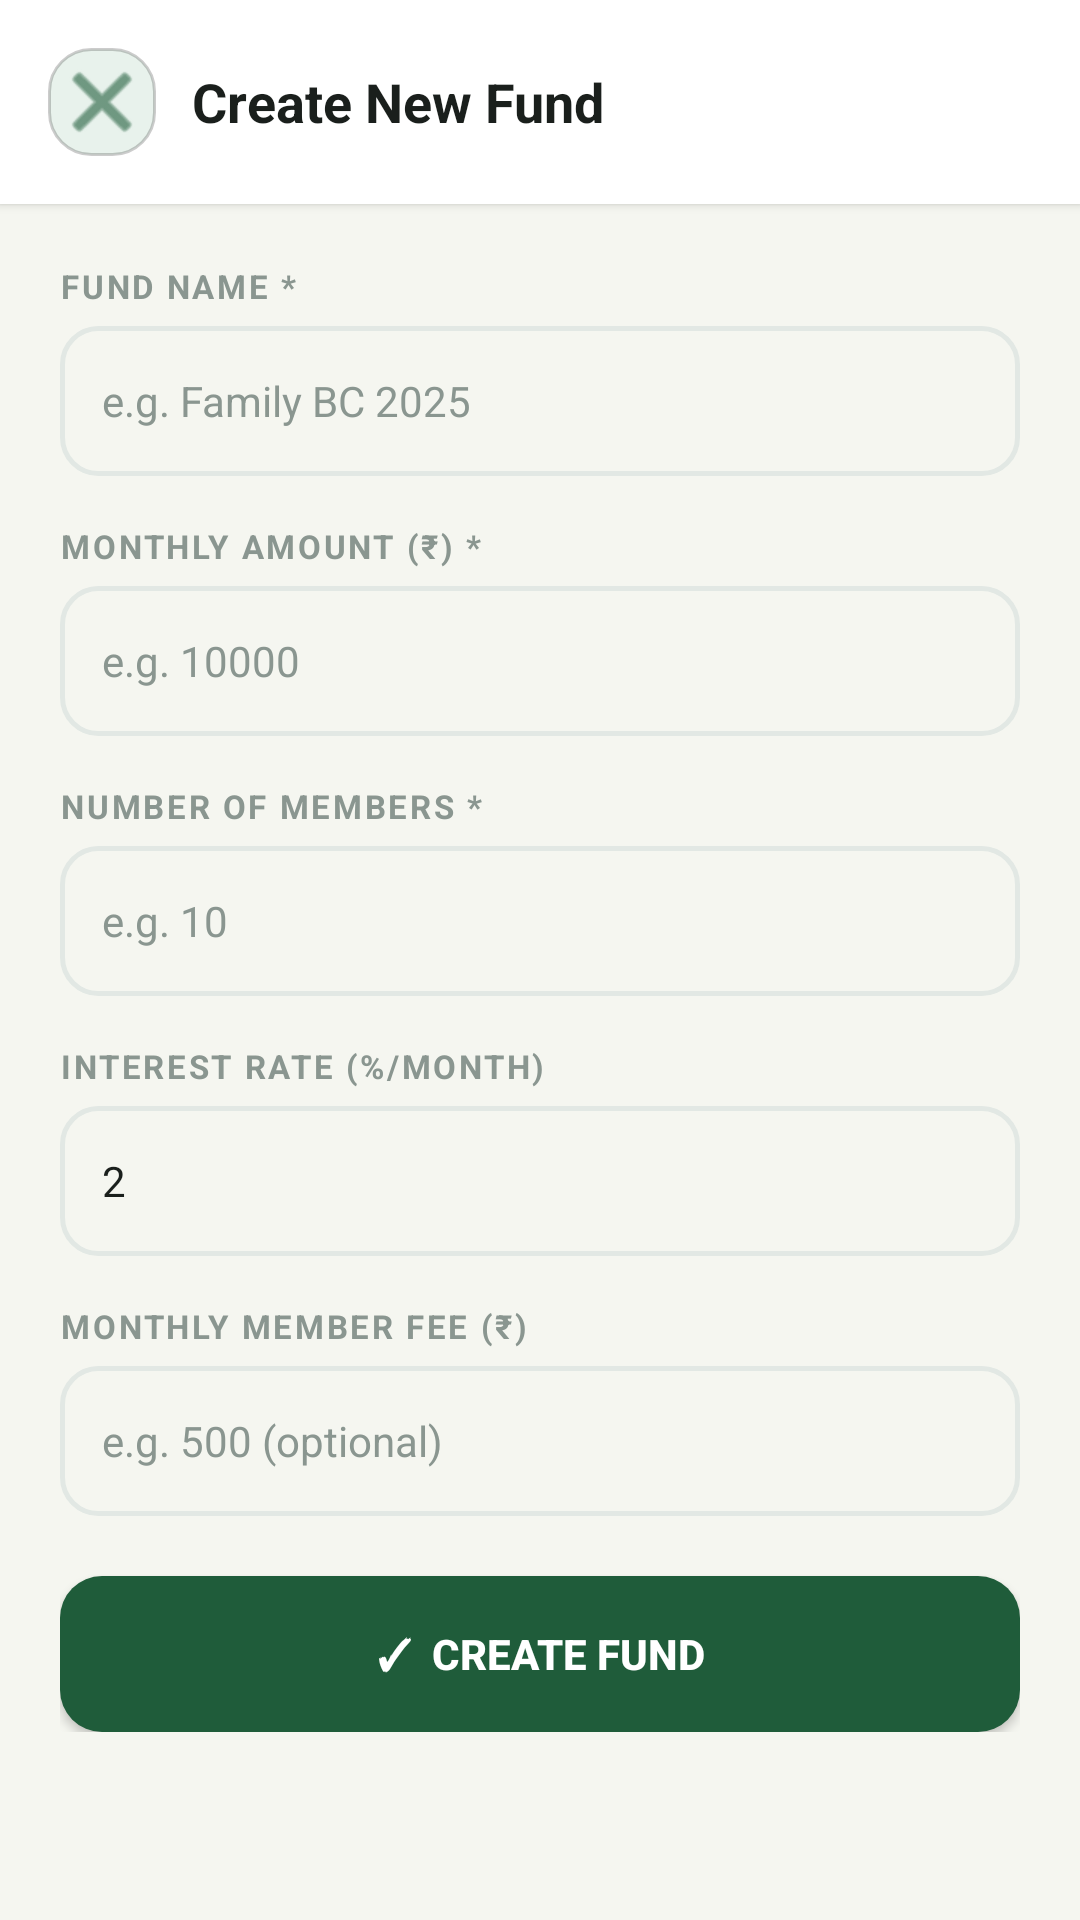

Here is an Android app screen rendered from its layout file. Give the layout XML and the strings, colors and styles it references.
<!-- AndroidManifest.xml: application theme Theme.KSociety -->
<!-- res/layout/activity_add_fund.xml -->
<?xml version="1.0" encoding="utf-8"?>
<ScrollView xmlns:android="http://schemas.android.com/apk/res/android"
    android:layout_width="match_parent"
    android:layout_height="match_parent"
    android:background="@color/bg_main">

    <LinearLayout
        android:layout_width="match_parent"
        android:layout_height="wrap_content"
        android:orientation="vertical">

        
        <LinearLayout
            android:layout_width="match_parent"
            android:layout_height="wrap_content"
            android:background="@color/surface"
            android:elevation="2dp"
            android:gravity="center_vertical"
            android:orientation="horizontal"
            android:padding="16dp">

            <ImageButton
                android:id="@+id/btn_close"
                android:layout_width="36dp"
                android:layout_height="36dp"
                android:background="@drawable/bg_accent_soft"
                android:src="@android:drawable/ic_menu_close_clear_cancel"
                android:tint="@color/header_green"
                android:contentDescription="Close" />

            <TextView
                android:layout_width="0dp"
                android:layout_height="wrap_content"
                android:layout_marginStart="12dp"
                android:layout_weight="1"
                android:text="Create New Fund"
                android:textColor="@color/text_primary"
                android:textSize="18sp"
                android:textStyle="bold" />
        </LinearLayout>

        <LinearLayout
            android:layout_width="match_parent"
            android:layout_height="wrap_content"
            android:orientation="vertical"
            android:padding="20dp">

            
            <TextView
                android:layout_width="wrap_content"
                android:layout_height="wrap_content"
                android:layout_marginBottom="6dp"
                android:text="FUND NAME *"
                android:textColor="@color/text_muted"
                android:textSize="11sp"
                android:textStyle="bold"
                android:letterSpacing="0.08" />

            <EditText
                android:id="@+id/et_fund_name"
                android:layout_width="match_parent"
                android:layout_height="50dp"
                android:layout_marginBottom="16dp"
                android:background="@drawable/bg_input_field"
                android:hint="e.g. Family BC 2025"
                android:inputType="textCapWords"
                android:paddingStart="14dp"
                android:paddingEnd="14dp"
                android:textColor="@color/text_primary"
                android:textColorHint="@color/text_muted"
                android:textSize="14sp" />

            
            <TextView
                android:layout_width="wrap_content"
                android:layout_height="wrap_content"
                android:layout_marginBottom="6dp"
                android:text="MONTHLY AMOUNT (₹) *"
                android:textColor="@color/text_muted"
                android:textSize="11sp"
                android:textStyle="bold"
                android:letterSpacing="0.08" />

            <EditText
                android:id="@+id/et_monthly_amount"
                android:layout_width="match_parent"
                android:layout_height="50dp"
                android:layout_marginBottom="16dp"
                android:background="@drawable/bg_input_field"
                android:hint="e.g. 10000"
                android:inputType="number"
                android:paddingStart="14dp"
                android:paddingEnd="14dp"
                android:textColor="@color/text_primary"
                android:textColorHint="@color/text_muted"
                android:textSize="14sp" />

            
            <TextView
                android:layout_width="wrap_content"
                android:layout_height="wrap_content"
                android:layout_marginBottom="6dp"
                android:text="NUMBER OF MEMBERS *"
                android:textColor="@color/text_muted"
                android:textSize="11sp"
                android:textStyle="bold"
                android:letterSpacing="0.08" />

            <EditText
                android:id="@+id/et_num_members"
                android:layout_width="match_parent"
                android:layout_height="50dp"
                android:layout_marginBottom="16dp"
                android:background="@drawable/bg_input_field"
                android:hint="e.g. 10"
                android:inputType="number"
                android:paddingStart="14dp"
                android:paddingEnd="14dp"
                android:textColor="@color/text_primary"
                android:textColorHint="@color/text_muted"
                android:textSize="14sp" />

            
            <TextView
                android:layout_width="wrap_content"
                android:layout_height="wrap_content"
                android:layout_marginBottom="6dp"
                android:text="INTEREST RATE (%/MONTH)"
                android:textColor="@color/text_muted"
                android:textSize="11sp"
                android:textStyle="bold"
                android:letterSpacing="0.08" />

            <EditText
                android:id="@+id/et_interest_rate"
                android:layout_width="match_parent"
                android:layout_height="50dp"
                android:layout_marginBottom="16dp"
                android:background="@drawable/bg_input_field"
                android:hint="Default 2%"
                android:inputType="numberDecimal"
                android:paddingStart="14dp"
                android:paddingEnd="14dp"
                android:text="2"
                android:textColor="@color/text_primary"
                android:textColorHint="@color/text_muted"
                android:textSize="14sp" />

            
            <TextView
                android:layout_width="wrap_content"
                android:layout_height="wrap_content"
                android:layout_marginBottom="6dp"
                android:text="MONTHLY MEMBER FEE (₹)"
                android:textColor="@color/text_muted"
                android:textSize="11sp"
                android:textStyle="bold"
                android:letterSpacing="0.08" />

            <EditText
                android:id="@+id/et_member_fee"
                android:layout_width="match_parent"
                android:layout_height="50dp"
                android:layout_marginBottom="20dp"
                android:background="@drawable/bg_input_field"
                android:hint="e.g. 500 (optional)"
                android:inputType="number"
                android:paddingStart="14dp"
                android:paddingEnd="14dp"
                android:textColor="@color/text_primary"
                android:textColorHint="@color/text_muted"
                android:textSize="14sp" />

            
            <LinearLayout
                android:id="@+id/layout_preview"
                android:layout_width="match_parent"
                android:layout_height="wrap_content"
                android:layout_marginBottom="20dp"
                android:background="@drawable/bg_accent_soft"
                android:gravity="center_vertical"
                android:orientation="horizontal"
                android:padding="14dp"
                android:visibility="gone">

                <FrameLayout
                    android:layout_width="36dp"
                    android:layout_height="36dp"
                    android:layout_marginEnd="12dp"
                    android:background="@drawable/bg_fund_dot">

                    <View
                        android:layout_width="12dp"
                        android:layout_height="12dp"
                        android:layout_gravity="center"
                        android:background="@drawable/circle_dot" />
                </FrameLayout>

                <LinearLayout
                    android:layout_width="0dp"
                    android:layout_height="wrap_content"
                    android:layout_weight="1"
                    android:orientation="vertical">

                    <TextView
                        android:id="@+id/tv_preview_name"
                        android:layout_width="wrap_content"
                        android:layout_height="wrap_content"
                        android:text="Fund Name"
                        android:textColor="@color/text_primary"
                        android:textSize="14sp"
                        android:textStyle="bold" />

                    <TextView
                        android:id="@+id/tv_preview_meta"
                        android:layout_width="wrap_content"
                        android:layout_height="wrap_content"
                        android:text="0 members · ₹0/mo"
                        android:textColor="@color/text_muted"
                        android:textSize="12sp" />
                </LinearLayout>

                <TextView
                    android:layout_width="wrap_content"
                    android:layout_height="wrap_content"
                    android:background="@drawable/pill_green_bg"
                    android:paddingStart="10dp"
                    android:paddingTop="3dp"
                    android:paddingEnd="10dp"
                    android:paddingBottom="3dp"
                    android:text="All Paid"
                    android:textColor="@color/color_green"
                    android:textSize="11sp"
                    android:textStyle="bold" />
            </LinearLayout>

            
            <Button
                android:id="@+id/btn_create_fund"
                android:layout_width="match_parent"
                android:layout_height="52dp"
                android:background="@drawable/bg_button_primary"
                android:text="✓  Create Fund"
                android:textColor="@color/white"
                android:textSize="14sp"
                android:textStyle="bold" />
        </LinearLayout>
    </LinearLayout>
</ScrollView>
<!-- resources referenced by this layout -->
<resources>
  <color name="bg_main">#F5F6F0</color>
  <color name="color_green">#1F7A4A</color>
  <color name="header_green">#1F5C3A</color>
  <color name="surface">#FFFFFF</color>
  <color name="text_muted">#8A9690</color>
  <color name="text_primary">#1A1F1C</color>
  <color name="white">#FFFFFF</color>
  <!-- drawable bg_accent_soft (drawable) -->
  <?xml version="1.0" encoding="utf-8"?>
  <shape xmlns:android="http://schemas.android.com/apk/res/android" android:shape="rectangle">
      <solid android:color="@color/accent_soft"/>
      <corners android:radius="14dp"/>
      <stroke android:width="1dp" android:color="#33000000"/>
  </shape>
  <!-- drawable bg_button_primary (drawable) -->
  <?xml version="1.0" encoding="utf-8"?>
  <shape xmlns:android="http://schemas.android.com/apk/res/android" android:shape="rectangle">
      <solid android:color="@color/header_green"/>
      <corners android:radius="14dp"/>
  </shape>
  <!-- drawable bg_fund_dot (drawable) -->
  <?xml version="1.0" encoding="utf-8"?>
  <shape xmlns:android="http://schemas.android.com/apk/res/android" android:shape="rectangle">
      <solid android:color="#22000000"/>
      <corners android:radius="10dp"/>
      <stroke android:width="2dp" android:color="#44000000"/>
  </shape>
  <!-- drawable bg_input_field (drawable) -->
  <?xml version="1.0" encoding="utf-8"?>
  <shape xmlns:android="http://schemas.android.com/apk/res/android" android:shape="rectangle">
      <solid android:color="@color/bg_main"/>
      <corners android:radius="12dp"/>
      <stroke android:width="1.5dp" android:color="@color/border_color"/>
  </shape>
  <!-- drawable circle_dot (drawable) -->
  <?xml version="1.0" encoding="utf-8"?>
  <shape xmlns:android="http://schemas.android.com/apk/res/android" android:shape="oval">
      <solid android:color="@color/header_green"/>
  </shape>
  <!-- drawable pill_green_bg (drawable) -->
  <?xml version="1.0" encoding="utf-8"?>
  <shape xmlns:android="http://schemas.android.com/apk/res/android" android:shape="rectangle">
      <solid android:color="@color/color_green_bg"/>
      <corners android:radius="20dp"/>
  </shape>
  <style name="Theme.KSociety" parent="Theme.MaterialComponents.Light.NoActionBar">
          <item name="colorPrimary">@color/header_green</item>
          <item name="colorPrimaryVariant">@color/colorPrimaryDark</item>
          <item name="colorOnPrimary">@color/white</item>
          <item name="colorSecondary">@color/color_green</item>
          <item name="colorOnSecondary">@color/white</item>
          <item name="android:colorBackground">@color/bg_main</item>
          <item name="colorSurface">@color/surface</item>
          <item name="colorOnSurface">@color/text_primary</item>
          <item name="android:statusBarColor">@color/header_green</item>
          <item name="android:navigationBarColor">@color/surface</item>
      </style>
  <color name="accent_soft">#E8F2EC</color>
  <color name="border_color">#E2E8E4</color>
  <color name="color_green_bg">#E6F5EC</color>
  <color name="colorPrimaryDark">#174D30</color>
</resources>
